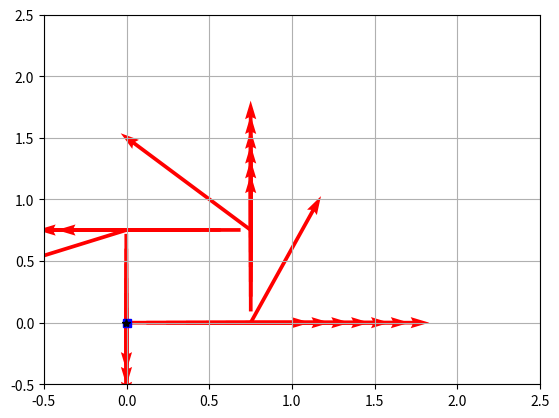

This chart was generated by the following Python code:
import numpy as np
import matplotlib.pyplot as plt

def getJacobian(th):
    J1 = np.matrix([[np.cos(th), 0.], [np.sin(th), 0.], [0., 1.]])
    J2 = np.matrix([[r/2., r/2.], [r/L, -r/L]])
    return J1*J2

r = 0.05 # satuan dalam meter
L = 0.15 # satuan dalam meter
Ts = 0.1 # satuan dalam detik
rpm = [[3., 3.], [-2.892, 3.], [3., 3.], [-2.892, 3.], [3., 3.], [-2.892, 3.], [3., 3.]] # kecepatan roda kiri dan kanan dalam rpm

x = np.matrix([[0., 0., np.radians(0.)]]).transpose()
#print("Posisi Awal : ", x)

# variable untuk merekam posisi setiap sampling
x_plot = [x[0,0]]
y_plot = [x[1,0]]
th_plot = [x[2,0]]
#print(x_plot)

for i in range(0, 50):
    J = getJacobian(x[2, 0])
    q_dot = np.matrix([[rpm[0][1], rpm[0][0]]]).transpose()
    x_dot = J*q_dot
    #update posisi
    x = x + x_dot*Ts
    x_plot.append(x[0,0]) # menambahkan data pada list
    y_plot.append(x[1,0])
    th_plot.append(x[2,0])

for i in range(0, 8):
    J = getJacobian(x[2, 0])
    q_dot = np.matrix([[rpm[1][1], rpm[1][0]]]).transpose()
    x_dot = J*q_dot
    #update posisi
    x = x + x_dot*Ts
    x_plot.append(x[0,0]) # menambahkan data pada list
    y_plot.append(x[1,0])
    th_plot.append(x[2,0])

for i in range(0, 50):
    J = getJacobian(x[2, 0])
    q_dot = np.matrix([[rpm[2][1], rpm[2][0]]]).transpose()
    x_dot = J*q_dot
    #update posisi
    x = x + x_dot*Ts
    x_plot.append(x[0,0]) # menambahkan data pada list
    y_plot.append(x[1,0])
    th_plot.append(x[2,0])

for i in range(0, 8):
    J = getJacobian(x[2, 0])
    q_dot = np.matrix([[rpm[3][1], rpm[3][0]]]).transpose()
    x_dot = J*q_dot
    #update posisi
    x = x + x_dot*Ts
    x_plot.append(x[0,0]) # menambahkan data pada list
    y_plot.append(x[1,0])
    th_plot.append(x[2,0])

for i in range(0, 50):
    J = getJacobian(x[2, 0])
    q_dot = np.matrix([[rpm[4][1], rpm[4][0]]]).transpose()
    x_dot = J*q_dot
    #update posisi
    x = x + x_dot*Ts
    x_plot.append(x[0,0]) # menambahkan data pada list
    y_plot.append(x[1,0])
    th_plot.append(x[2,0])

for i in range(0, 8):
    J = getJacobian(x[2, 0])
    q_dot = np.matrix([[rpm[5][1], rpm[5][0]]]).transpose()
    x_dot = J*q_dot
    #update posisi
    x = x + x_dot*Ts
    x_plot.append(x[0,0]) # menambahkan data pada list
    y_plot.append(x[1,0])
    th_plot.append(x[2,0])

for i in range(0, 50):
    J = getJacobian(x[2, 0])
    q_dot = np.matrix([[rpm[6][1], rpm[6][0]]]).transpose()
    x_dot = J*q_dot
    #update posisi
    x = x + x_dot*Ts
    x_plot.append(x[0,0]) # menambahkan data pada list
    y_plot.append(x[1,0])
    th_plot.append(x[2,0])

print("Posisi Akhir : ", x)
#print(x_plot)

# visualisasi
plt.figure(0)
plt.plot(x_plot[0], y_plot[0], marker='s', color='b')
for i in range(0, len(x_plot), 8):
    plt.quiver(x_plot[i], y_plot[i], np.cos(th_plot[i]), np.sin(th_plot[i]), scale=0.9, scale_units='xy', angles = 'xy', color="r")
plt.plot(x_plot[-1], y_plot[-1], marker='*', color='k')
plt.grid()
plt.xlim(-0.5, 2.5)
plt.ylim(-0.5, 2.5)
plt.show()
